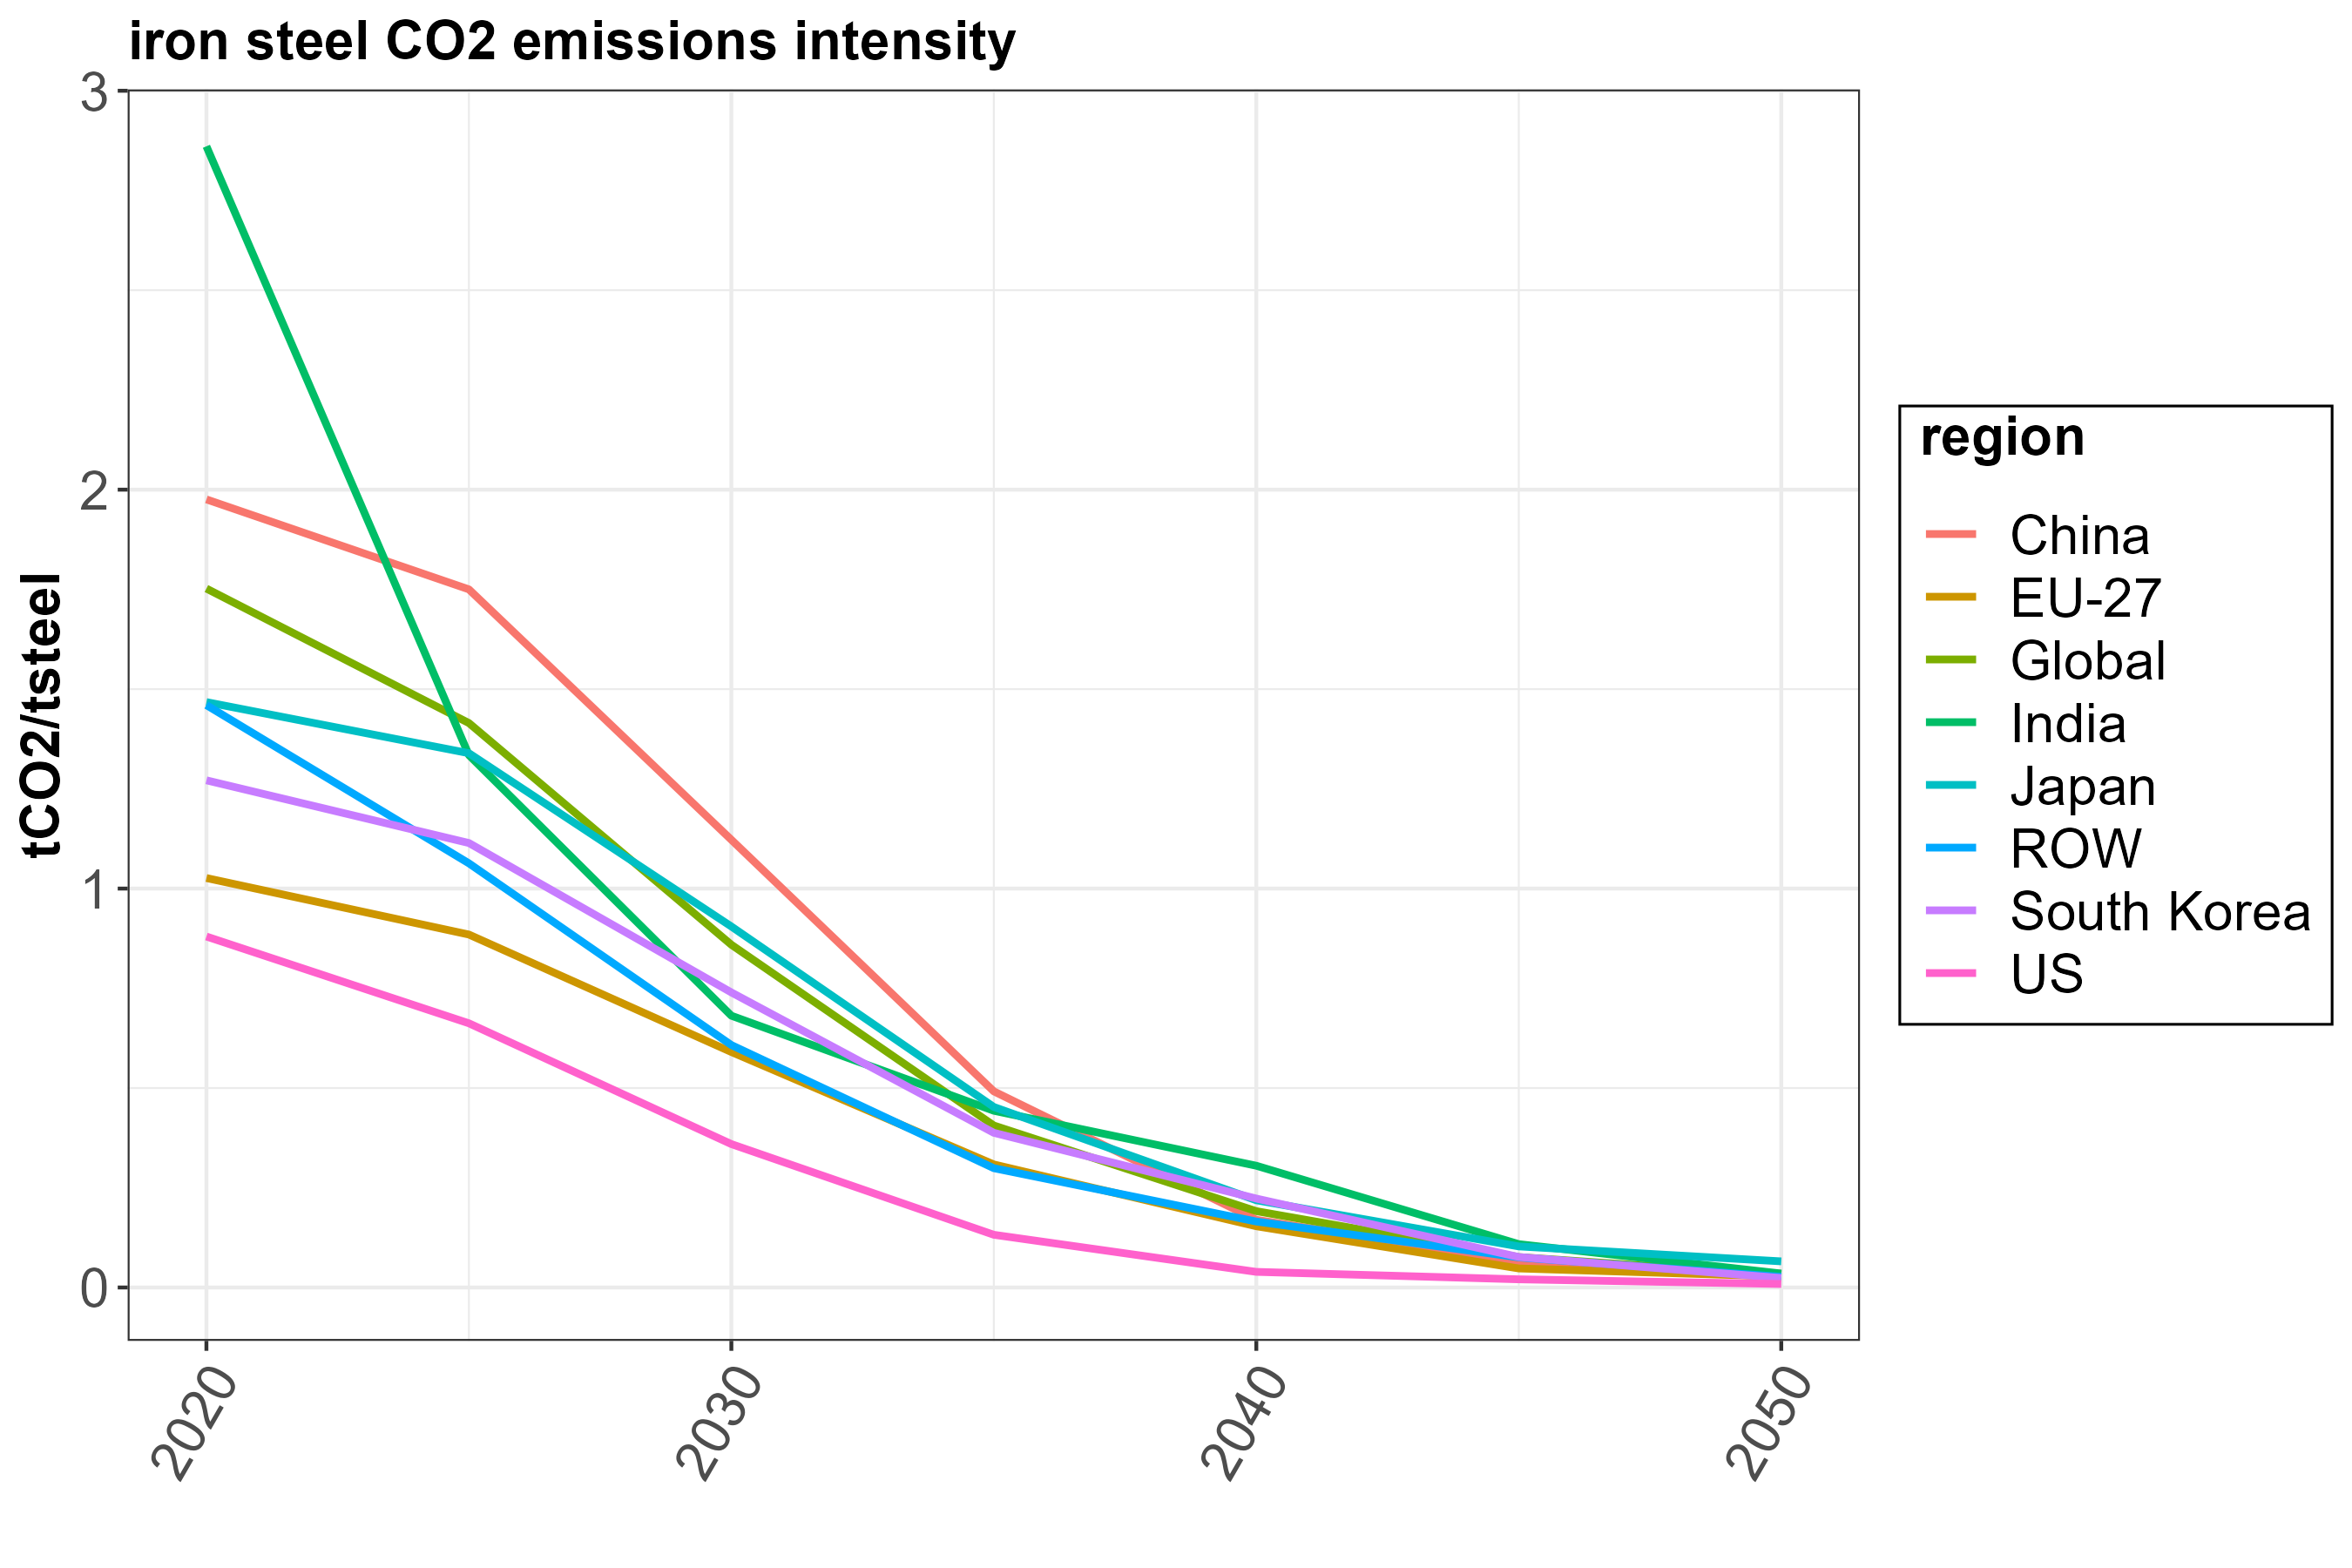

Values plotted in this chart, from the file beside it:
, region, year, scenario, em_intensity, em_intensity_2020, abs_reduction, perc_reduction, Units
1, China, 2020, 1p5, 1.976, 1.976, 0, 0, tCO2/t steel
2, China, 2025, 1p5, 1.75, 1.976, 0.2255, -11.42, tCO2/t steel
3, China, 2030, 1p5, 1.122, 1.976, 0.8533, -43.19, tCO2/t steel
4, China, 2035, 1p5, 0.4916, 1.976, 1.484, -75.12, tCO2/t steel
5, China, 2040, 1p5, 0.1697, 1.976, 1.806, -91.41, tCO2/t steel
6, China, 2045, 1p5, 0.06576, 1.976, 1.91, -96.67, tCO2/t steel
7, China, 2050, 1p5, 0.03437, 1.976, 1.941, -98.26, tCO2/t steel
8, EU-27, 2020, 1p5, 1.026, 1.026, 0, 0, tCO2/t steel
9, EU-27, 2025, 1p5, 0.8848, 1.026, 0.1416, -13.8, tCO2/t steel
10, EU-27, 2030, 1p5, 0.5903, 1.026, 0.4361, -42.49, tCO2/t steel
11, EU-27, 2035, 1p5, 0.3085, 1.026, 0.7179, -69.95, tCO2/t steel
12, EU-27, 2040, 1p5, 0.1535, 1.026, 0.8729, -85.04, tCO2/t steel
13, EU-27, 2045, 1p5, 0.04773, 1.026, 0.9787, -95.35, tCO2/t steel
14, EU-27, 2050, 1p5, 0.02753, 1.026, 0.9989, -97.32, tCO2/t steel
15, Global, 2020, 1p5, 1.752, 1.752, 0, 0, tCO2/t steel
16, Global, 2025, 1p5, 1.415, 1.752, 0.3371, -19.24, tCO2/t steel
17, Global, 2030, 1p5, 0.8592, 1.752, 0.8928, -50.96, tCO2/t steel
18, Global, 2035, 1p5, 0.4061, 1.752, 1.346, -76.82, tCO2/t steel
19, Global, 2040, 1p5, 0.1914, 1.752, 1.561, -89.08, tCO2/t steel
20, Global, 2045, 1p5, 0.07624, 1.752, 1.676, -95.65, tCO2/t steel
21, Global, 2050, 1p5, 0.03143, 1.752, 1.721, -98.21, tCO2/t steel
22, India, 2020, 1p5, 2.861, 2.861, 0, 0, tCO2/t steel
23, India, 2025, 1p5, 1.335, 2.861, 1.526, -53.35, tCO2/t steel
24, India, 2030, 1p5, 0.6813, 2.861, 2.179, -76.18, tCO2/t steel
25, India, 2035, 1p5, 0.443, 2.861, 2.418, -84.51, tCO2/t steel
26, India, 2040, 1p5, 0.3052, 2.861, 2.555, -89.33, tCO2/t steel
27, India, 2045, 1p5, 0.1087, 2.861, 2.752, -96.2, tCO2/t steel
28, India, 2050, 1p5, 0.03496, 2.861, 2.826, -98.78, tCO2/t steel
29, Japan, 2020, 1p5, 1.467, 1.467, 0, 0, tCO2/t steel
30, Japan, 2025, 1p5, 1.339, 1.467, 0.1281, -8.729, tCO2/t steel
31, Japan, 2030, 1p5, 0.905, 1.467, 0.5625, -38.33, tCO2/t steel
32, Japan, 2035, 1p5, 0.4525, 1.467, 1.015, -69.16, tCO2/t steel
33, Japan, 2040, 1p5, 0.2187, 1.467, 1.249, -85.1, tCO2/t steel
34, Japan, 2045, 1p5, 0.103, 1.467, 1.364, -92.98, tCO2/t steel
35, Japan, 2050, 1p5, 0.0655, 1.467, 1.402, -95.54, tCO2/t steel
36, ROW, 2020, 1p5, 1.46, 1.46, 0, 0, tCO2/t steel
37, ROW, 2025, 1p5, 1.063, 1.46, 0.3966, -27.16, tCO2/t steel
38, ROW, 2030, 1p5, 0.6077, 1.46, 0.8522, -58.37, tCO2/t steel
39, ROW, 2035, 1p5, 0.299, 1.46, 1.161, -79.52, tCO2/t steel
40, ROW, 2040, 1p5, 0.1654, 1.46, 1.294, -88.67, tCO2/t steel
41, ROW, 2045, 1p5, 0.07548, 1.46, 1.384, -94.83, tCO2/t steel
42, ROW, 2050, 1p5, 0.02663, 1.46, 1.433, -98.18, tCO2/t steel
43, South Korea, 2020, 1p5, 1.271, 1.271, 0, 0, tCO2/t steel
44, South Korea, 2025, 1p5, 1.114, 1.271, 0.1572, -12.36, tCO2/t steel
45, South Korea, 2030, 1p5, 0.7397, 1.271, 0.5317, -41.82, tCO2/t steel
46, South Korea, 2035, 1p5, 0.3877, 1.271, 0.8837, -69.5, tCO2/t steel
47, South Korea, 2040, 1p5, 0.2229, 1.271, 1.048, -82.47, tCO2/t steel
48, South Korea, 2045, 1p5, 0.07641, 1.271, 1.195, -93.99, tCO2/t steel
49, South Korea, 2050, 1p5, 0.02375, 1.271, 1.248, -98.13, tCO2/t steel
50, US, 2020, 1p5, 0.8798, 0.8798, 0, 0, tCO2/t steel
51, US, 2025, 1p5, 0.6623, 0.8798, 0.2175, -24.72, tCO2/t steel
52, US, 2030, 1p5, 0.3595, 0.8798, 0.5203, -59.14, tCO2/t steel
53, US, 2035, 1p5, 0.1321, 0.8798, 0.7477, -84.98, tCO2/t steel
54, US, 2040, 1p5, 0.03915, 0.8798, 0.8407, -95.55, tCO2/t steel
55, US, 2045, 1p5, 0.02046, 0.8798, 0.8594, -97.67, tCO2/t steel
56, US, 2050, 1p5, 0.008749, 0.8798, 0.8711, -99.01, tCO2/t steel
